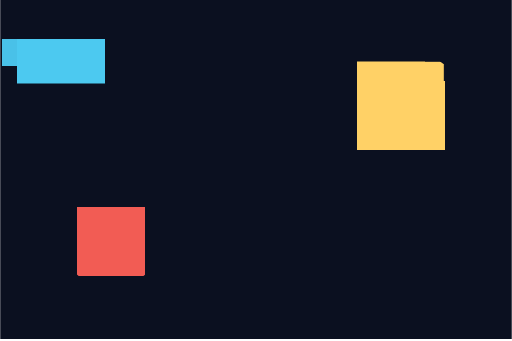
t = 0.00 s
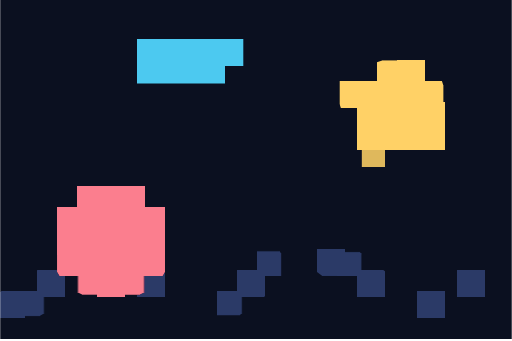
t = 0.80 s
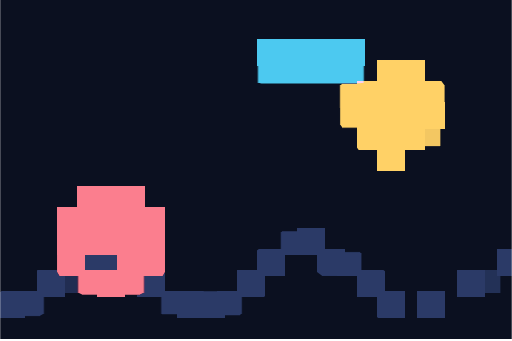
t = 1.60 s
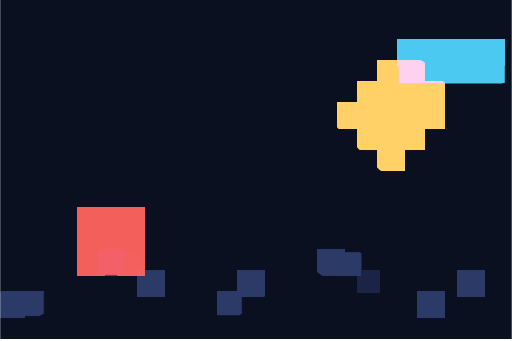
t = 2.50 s
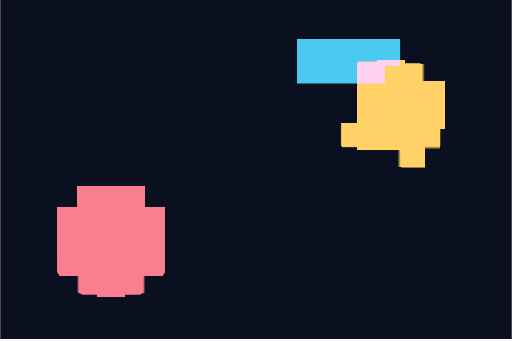
t = 3.20 s
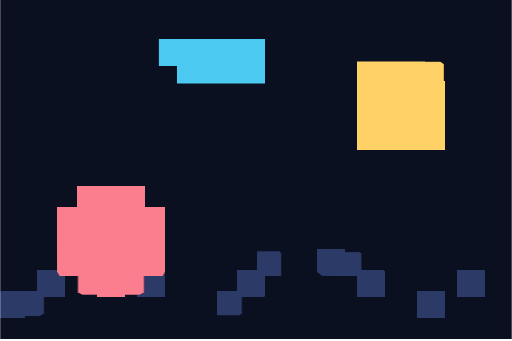
t = 4.00 s

The animated SVG that drew these frames (rendered in a browser with its animation timeline set to each time). Animation: 5 SMIL elements (animate=3,animateTransform=2); one cycle of 5.00 s, repeats indefinitely.

<svg xmlns="http://www.w3.org/2000/svg" viewBox="0 0 240 160" width="240" height="160">
  <title>Motion</title>
  
  
  
  
  
<defs><filter id="vctrfx-3os5yx-filter-0" color-interpolation-filters="sRGB" filterUnits="userSpaceOnUse" x="0" y="0" width="240" height="160"><feFlood x="4" y="4" width="2" height="2" flood-color="#ffffff" result="vctrfx-3os5yx-pixelate-dot-0"/><feComposite in="vctrfx-3os5yx-pixelate-dot-0" in2="vctrfx-3os5yx-pixelate-dot-0" operator="over" x="0" y="0" width="10" height="10" result="vctrfx-3os5yx-pixelate-cell-0"/><feTile in="vctrfx-3os5yx-pixelate-cell-0" result="vctrfx-3os5yx-pixelate-grid-0"/><feComposite in="SourceGraphic" in2="vctrfx-3os5yx-pixelate-grid-0" operator="in" result="vctrfx-3os5yx-pixelate-sampled-0"/><feMorphology in="vctrfx-3os5yx-pixelate-sampled-0" operator="dilate" radius="5" result="vctrfx-out-0"/></filter><clipPath id="vctrfx-3os5yx-clip" clipPathUnits="userSpaceOnUse"><rect width="240" height="160"/></clipPath></defs><g filter="url(#vctrfx-3os5yx-filter-0)" clip-path="url(#vctrfx-3os5yx-clip)"><rect width="240" height="160" fill="#0b1020"/><circle cx="52" cy="112" r="16" fill="#f25c54">
    <animate attributeName="r" values="16;26;16" dur="2.4s" repeatCount="indefinite"/>
    <animate attributeName="fill" values="#f25c54;#ff8fab;#f25c54" dur="2.4s" repeatCount="indefinite"/>
  </circle><g transform="translate(186 52)">
    <rect x="-18" y="-18" width="36" height="36" rx="4" fill="#ffd166">
      <animateTransform attributeName="transform" type="rotate" values="0;360" dur="4s" repeatCount="indefinite"/>
    </rect>
  </g><rect x="0" y="16" width="44" height="18" rx="4" fill="#4cc9f0">
    <animateTransform attributeName="transform" type="translate" values="6 0;190 0;6 0" dur="5s" repeatCount="indefinite"/>
  </rect><path d="M0 148 L48 120 L96 148 L144 112 L192 148 L240 124" fill="none" stroke="#2b3a67" stroke-width="5">
    <animate attributeName="stroke-dasharray" values="0 60;60 0;0 60" dur="3.2s" repeatCount="indefinite"/>
  </path></g></svg>
